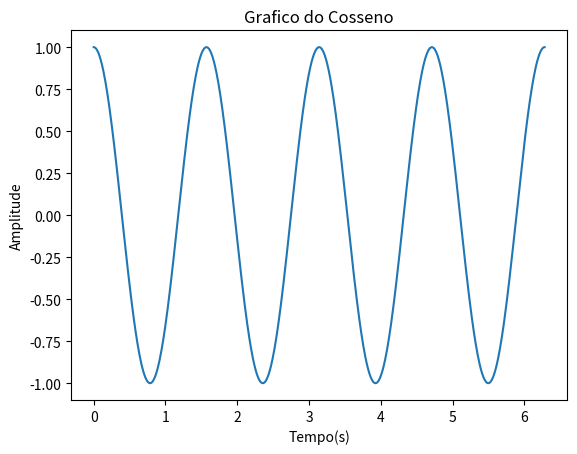

The script that saved this image:

import matplotlib.pyplot as plt
import numpy as np

t = np.linspace(0,2*np.pi,700)
y = np.cos(4*t)

plt.plot(t,y)
plt.title('Grafico do Cosseno')
plt.xlabel('Tempo(s)')
plt.ylabel('Amplitude')

plt.show()

